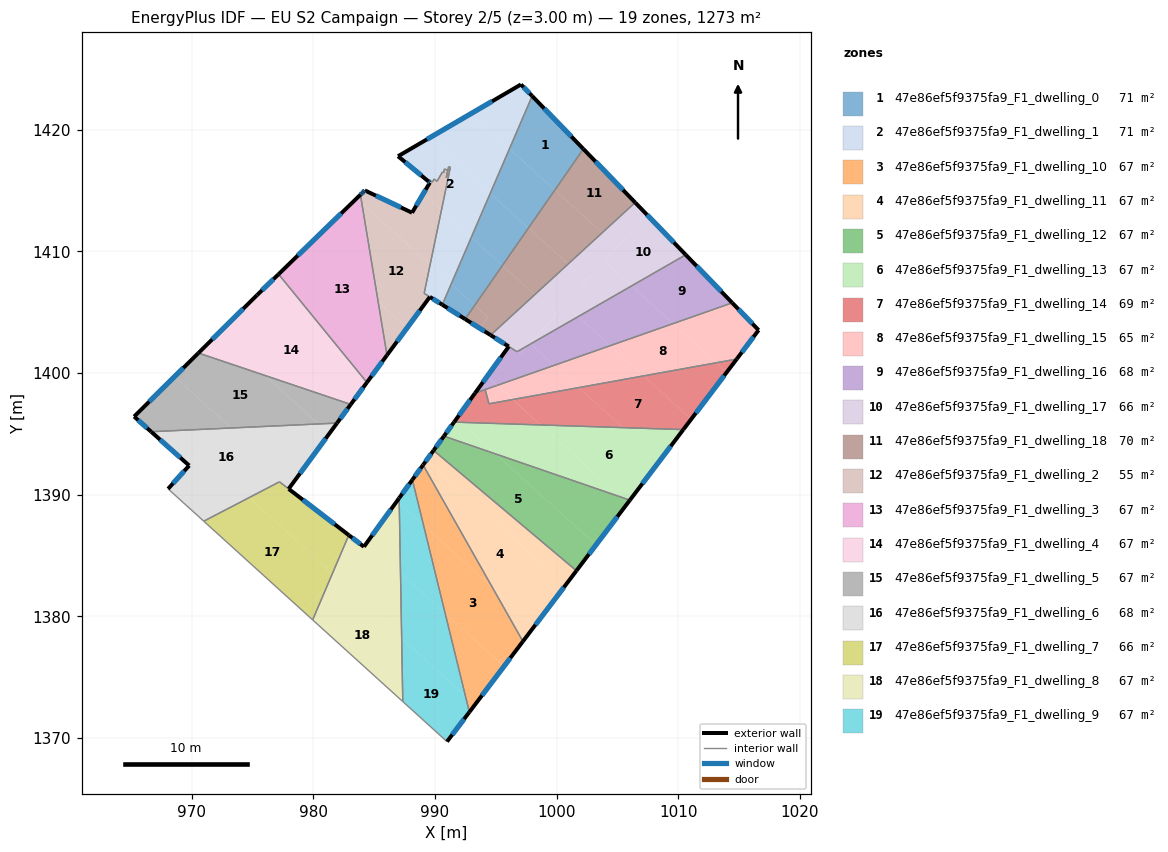
=== STOREY PLAN SPEC (per zone: floor XY polygon, exterior-wall plan segments, windows/doors) ===
zone 1: 47e86ef5f9375fa9_F1_dwelling_0  (71.0 m²)
  floor: (997.99, 1422.77) (1002.20, 1418.42) (999.85, 1415.05) (996.12, 1418.43)
  floor: (999.85, 1415.05) (997.68, 1411.92) (994.54, 1414.77) (996.12, 1418.43)
  floor: (997.68, 1411.92) (995.54, 1408.85) (992.99, 1411.16) (994.54, 1414.77)
  floor: (995.54, 1408.85) (993.27, 1405.57) (991.33, 1407.32) (992.99, 1411.16)
  floor: (993.27, 1405.57) (992.48, 1404.44) (990.60, 1405.62) (991.33, 1407.32)
  exterior wall: (1002.20, 1418.42) – (997.99, 1422.77)  [6.1 m]
    window: (1001.21, 1419.44) – (998.98, 1421.75)  [5.1 m²]
  exterior wall: (990.60, 1405.62) – (992.48, 1404.44)  [2.2 m]
    window: (991.04, 1405.34) – (992.04, 1404.71)  [1.9 m²]
  interior walls: 2
zone 2: 47e86ef5f9375fa9_F1_dwelling_1  (71.4 m²)
  floor: (991.26, 1416.91) (991.12, 1416.96) (990.93, 1416.07) (991.06, 1416.67) (990.78, 1416.78) (990.71, 1416.48) (990.61, 1416.52) (990.16, 1415.76) (989.93, 1415.95) (989.77, 1415.69) (989.54, 1415.88) (989.46, 1415.75) (986.97, 1417.82) (989.52, 1419.31) (994.54, 1414.77) (992.99, 1411.16) (990.53, 1413.38)
  floor: (997.07, 1423.72) (997.99, 1422.77) (996.12, 1418.43) (992.93, 1421.31)
  floor: (996.12, 1418.43) (994.54, 1414.77) (989.52, 1419.31) (992.93, 1421.31)
  floor: (991.33, 1407.32) (990.60, 1405.62) (989.11, 1406.55) (989.60, 1408.90)
  floor: (992.99, 1411.16) (991.33, 1407.32) (989.60, 1408.90) (990.53, 1413.38)
  exterior wall: (986.97, 1417.82) – (989.46, 1415.75)  [3.2 m]
    window: (987.55, 1417.34) – (988.88, 1416.24)  [2.7 m²]
  exterior wall: (997.07, 1423.72) – (986.97, 1417.82)  [11.7 m]
    window: (994.69, 1422.34) – (989.34, 1419.21)  [9.9 m²]
  exterior wall: (997.99, 1422.77) – (997.07, 1423.72)  [1.3 m]
    window: (997.77, 1422.99) – (997.28, 1423.50)  [1.1 m²]
  exterior wall: (989.58, 1406.26) – (990.60, 1405.62)  [1.2 m]
    window: (989.82, 1406.11) – (990.36, 1405.77)  [1.0 m²]
  interior walls: 14
zone 3: 47e86ef5f9375fa9_F1_dwelling_10  (67.0 m²)
  floor: (994.72, 1382.38) (997.23, 1377.95) (995.67, 1375.88) (990.83, 1380.26) (989.06, 1387.50)
  floor: (995.67, 1375.88) (993.29, 1372.75) (992.50, 1373.48) (990.83, 1380.26)
  floor: (989.02, 1392.45) (994.72, 1382.38) (989.06, 1387.50) (988.14, 1391.23)
  floor: (993.29, 1372.75) (992.83, 1372.14) (992.50, 1373.48)
  exterior wall: (989.02, 1392.45) – (988.14, 1391.23)  [1.5 m]
    window: (988.81, 1392.16) – (988.35, 1391.51)  [1.3 m²]
  exterior wall: (992.83, 1372.13) – (997.23, 1377.95)  [7.3 m]
    window: (993.86, 1373.50) – (996.19, 1376.58)  [6.2 m²]
  interior walls: 2
zone 4: 47e86ef5f9375fa9_F1_dwelling_11  (67.0 m²)
  floor: (1000.72, 1382.55) (998.20, 1379.23) (994.72, 1382.38) (989.02, 1392.45) (989.32, 1392.86)
  floor: (998.20, 1379.23) (997.23, 1377.95) (994.72, 1382.38)
  floor: (1001.62, 1383.75) (1000.72, 1382.55) (989.32, 1392.86) (989.89, 1393.64)
  exterior wall: (989.89, 1393.64) – (989.02, 1392.45)  [1.5 m]
    window: (989.68, 1393.36) – (989.22, 1392.73)  [1.2 m²]
  exterior wall: (997.23, 1377.95) – (1001.62, 1383.75)  [7.3 m]
    window: (998.26, 1379.31) – (1000.59, 1382.39)  [6.1 m²]
  interior walls: 2
zone 5: 47e86ef5f9375fa9_F1_dwelling_12  (67.0 m²)
  floor: (994.98, 1393.35) (1003.24, 1385.88) (1001.62, 1383.75) (989.89, 1393.64) (990.73, 1394.81)
  floor: (1005.22, 1389.83) (1005.82, 1389.29) (1003.24, 1385.88) (994.98, 1393.35)
  floor: (1006.02, 1389.55) (1005.82, 1389.29) (1005.22, 1389.83)
  exterior wall: (990.73, 1394.81) – (989.89, 1393.64)  [1.4 m]
    window: (990.53, 1394.54) – (990.08, 1393.92)  [1.2 m²]
  exterior wall: (1001.62, 1383.75) – (1006.02, 1389.55)  [7.3 m]
    window: (1002.66, 1385.11) – (1004.99, 1388.19)  [6.1 m²]
  interior walls: 2
zone 6: 47e86ef5f9375fa9_F1_dwelling_13  (67.0 m²)
  floor: (1008.47, 1392.79) (1006.02, 1389.55) (1005.22, 1389.83) (998.70, 1395.73) (1005.45, 1395.51)
  floor: (1005.22, 1389.83) (994.98, 1393.35) (992.11, 1395.95) (998.70, 1395.74)
  floor: (994.98, 1393.35) (990.73, 1394.81) (991.57, 1395.97) (992.11, 1395.95)
  floor: (1010.41, 1395.35) (1008.47, 1392.79) (1005.45, 1395.51)
  exterior wall: (991.57, 1395.97) – (990.73, 1394.81)  [1.4 m]
    window: (991.37, 1395.70) – (990.93, 1395.08)  [1.2 m²]
  exterior wall: (1006.02, 1389.55) – (1010.41, 1395.35)  [7.3 m]
    window: (1007.05, 1390.92) – (1009.38, 1393.99)  [6.1 m²]
  interior walls: 2
zone 7: 47e86ef5f9375fa9_F1_dwelling_14  (68.6 m²)
  floor: (1011.06, 1396.21) (1010.41, 1395.35) (1005.45, 1395.51) (1001.81, 1398.80) (1007.14, 1399.76)
  floor: (1005.45, 1395.51) (998.70, 1395.73) (996.39, 1397.82) (1001.81, 1398.80)
  floor: (1013.98, 1400.07) (1011.06, 1396.21) (1007.14, 1399.76) (1013.13, 1400.85)
  floor: (996.39, 1397.82) (998.70, 1395.74) (992.11, 1395.95) (992.02, 1396.04) (991.78, 1396.26) (993.29, 1398.35) (994.12, 1398.64) (994.44, 1397.47)
  floor: (1014.80, 1401.15) (1013.98, 1400.07) (1013.13, 1400.85)
  floor: (992.02, 1396.04) (992.11, 1395.95) (991.57, 1395.97) (991.78, 1396.25)
  exterior wall: (1010.41, 1395.35) – (1014.80, 1401.15)  [7.3 m]
    window: (1011.44, 1396.71) – (1013.77, 1399.79)  [6.1 m²]
  exterior wall: (993.29, 1398.35) – (991.57, 1395.97)  [2.9 m]
    window: (992.89, 1397.79) – (991.97, 1396.53)  [2.5 m²]
  interior walls: 4
zone 8: 47e86ef5f9375fa9_F1_dwelling_15  (65.3 m²)
  floor: (1013.13, 1400.85) (1007.14, 1399.76) (1004.40, 1402.25) (1009.57, 1404.06)
  floor: (1007.14, 1399.76) (1001.81, 1398.80) (999.79, 1400.63) (1004.40, 1402.25)
  floor: (1014.43, 1405.77) (1016.60, 1403.53) (1014.80, 1401.15) (1013.13, 1400.85) (1009.57, 1404.06)
  floor: (1001.81, 1398.80) (996.39, 1397.82) (995.11, 1398.99) (999.79, 1400.63)
  floor: (996.39, 1397.82) (994.44, 1397.47) (994.13, 1398.64) (995.10, 1398.98)
  exterior wall: (1016.60, 1403.53) – (1014.43, 1405.77)  [3.1 m]
    window: (1016.09, 1404.05) – (1014.94, 1405.24)  [2.6 m²]
  exterior wall: (1014.80, 1401.15) – (1016.60, 1403.53)  [3.0 m]
    window: (1015.22, 1401.71) – (1016.18, 1402.97)  [2.5 m²]
  interior walls: 3
zone 9: 47e86ef5f9375fa9_F1_dwelling_16  (67.7 m²)
  floor: (1010.61, 1409.72) (1014.43, 1405.77) (1009.57, 1404.06) (1006.15, 1407.16)
  floor: (997.67, 1402.29) (997.20, 1401.77) (997.03, 1401.58) (996.75, 1401.75)
  floor: (1009.57, 1404.06) (1004.40, 1402.25) (1001.76, 1404.63) (1006.15, 1407.16)
  floor: (1004.40, 1402.25) (999.79, 1400.63) (997.85, 1402.39) (1001.76, 1404.63)
  floor: (999.79, 1400.63) (995.11, 1398.99) (994.29, 1399.73) (996.06, 1402.18) (997.03, 1401.58) (997.20, 1401.77) (997.67, 1402.29) (997.85, 1402.39)
  floor: (995.10, 1398.98) (993.29, 1398.35) (994.29, 1399.72)
  exterior wall: (1014.43, 1405.77) – (1010.61, 1409.72)  [5.5 m]
    window: (1013.53, 1406.70) – (1011.51, 1408.79)  [4.6 m²]
  exterior wall: (996.06, 1402.18) – (993.29, 1398.35)  [4.7 m]
    window: (995.41, 1401.28) – (993.94, 1399.25)  [4.0 m²]
  interior walls: 4
zone 10: 47e86ef5f9375fa9_F1_dwelling_17  (66.3 m²)
  floor: (1005.00, 1410.39) (1002.47, 1407.59) (1000.95, 1408.97) (1003.74, 1411.53)
  floor: (1002.47, 1407.59) (999.98, 1404.83) (998.20, 1406.44) (1000.95, 1408.97)
  floor: (1006.45, 1414.02) (1007.40, 1413.04) (1005.00, 1410.39) (1003.74, 1411.53)
  floor: (999.98, 1404.83) (997.68, 1402.29) (996.75, 1401.76) (996.23, 1402.08) (994.58, 1403.12) (998.20, 1406.44)
  floor: (1006.15, 1407.16) (1001.76, 1404.63) (1000.68, 1405.61) (1003.91, 1409.18)
  floor: (1001.76, 1404.63) (997.85, 1402.39) (997.81, 1402.43) (1000.68, 1405.61)
  floor: (1007.40, 1413.04) (1010.61, 1409.72) (1006.15, 1407.16) (1003.91, 1409.18)
  exterior wall: (994.57, 1403.12) – (996.06, 1402.19)  [1.8 m]
    window: (994.92, 1402.90) – (995.71, 1402.41)  [1.5 m²]
  exterior wall: (1010.61, 1409.72) – (1006.45, 1414.02)  [6.0 m]
    window: (1009.63, 1410.73) – (1007.43, 1413.01)  [5.0 m²]
  interior walls: 3
zone 11: 47e86ef5f9375fa9_F1_dwelling_18  (70.4 m²)
  floor: (998.20, 1406.44) (994.58, 1403.12) (992.48, 1404.44) (993.67, 1403.69) (994.35, 1404.59) (993.27, 1405.57) (995.54, 1408.85)
  floor: (1002.20, 1418.42) (1006.45, 1414.02) (1003.74, 1411.53) (999.85, 1415.05)
  floor: (994.35, 1404.59) (993.67, 1403.69) (992.48, 1404.44) (993.27, 1405.57)
  floor: (1003.74, 1411.53) (1000.95, 1408.97) (997.68, 1411.92) (999.85, 1415.05)
  floor: (1000.95, 1408.97) (998.20, 1406.44) (995.54, 1408.85) (997.68, 1411.92)
  exterior wall: (1006.45, 1414.02) – (1002.20, 1418.42)  [6.1 m]
    window: (1005.45, 1415.05) – (1003.20, 1417.39)  [5.2 m²]
  exterior wall: (992.48, 1404.44) – (994.57, 1403.12)  [2.5 m]
    window: (992.97, 1404.13) – (994.08, 1403.43)  [2.1 m²]
  interior walls: 2
zone 12: 47e86ef5f9375fa9_F1_dwelling_2  (55.1 m²)
  floor: (989.60, 1408.90) (989.11, 1406.55) (989.58, 1406.26) (987.85, 1403.92) (987.79, 1403.83) (987.73, 1403.75) (987.70, 1403.71) (985.33, 1405.86) (983.98, 1413.98)
  floor: (991.26, 1416.91) (990.53, 1413.38) (989.03, 1414.73) (989.58, 1415.66) (989.46, 1415.75) (989.54, 1415.88) (989.77, 1415.69) (989.93, 1415.95) (990.16, 1415.76) (990.61, 1416.52) (990.71, 1416.48) (990.78, 1416.78) (991.06, 1416.67) (990.93, 1416.07) (991.12, 1416.96)
  floor: (987.70, 1403.71) (986.05, 1401.47) (985.33, 1405.86)
  floor: (989.03, 1414.73) (990.53, 1413.38) (989.60, 1408.90) (983.98, 1413.98) (983.87, 1414.66) (984.23, 1415.01) (988.11, 1413.18)
  exterior wall: (984.01, 1414.79) – (983.87, 1414.66)  [0.2 m]
    window: (983.97, 1414.76) – (983.90, 1414.69)  [0.2 m²]
  exterior wall: (984.12, 1414.90) – (984.01, 1414.79)  [0.2 m]
    window: (984.09, 1414.87) – (984.03, 1414.81)  [0.1 m²]
  exterior wall: (984.23, 1415.01) – (984.12, 1414.90)  [0.2 m]
    window: (984.21, 1414.98) – (984.15, 1414.93)  [0.1 m²]
  exterior wall: (988.11, 1413.18) – (984.23, 1415.01)  [4.3 m]
    window: (987.20, 1413.61) – (985.15, 1414.58)  [3.6 m²]
  exterior wall: (989.58, 1415.66) – (988.11, 1413.18)  [2.9 m]
    window: (989.24, 1415.07) – (988.46, 1413.76)  [2.4 m²]
  exterior wall: (989.46, 1415.75) – (989.58, 1415.66)  [0.2 m]
    window: (989.49, 1415.73) – (989.55, 1415.68)  [0.1 m²]
  exterior wall: (986.05, 1401.47) – (989.58, 1406.26)  [5.9 m]
    window: (986.88, 1402.59) – (988.75, 1405.13)  [5.0 m²]
  interior walls: 14
zone 13: 47e86ef5f9375fa9_F1_dwelling_3  (67.0 m²)
  floor: (983.87, 1414.66) (983.98, 1413.98) (983.56, 1414.36)
  floor: (983.98, 1413.98) (986.05, 1401.47) (984.41, 1399.23) (977.14, 1408.12) (983.87, 1414.66) (983.56, 1414.36)
  exterior wall: (984.41, 1399.23) – (986.05, 1401.47)  [2.8 m]
    window: (984.79, 1399.75) – (985.67, 1400.94)  [2.3 m²]
  exterior wall: (983.87, 1414.66) – (977.14, 1408.12)  [9.4 m]
    window: (982.29, 1413.12) – (978.72, 1409.66)  [7.9 m²]
  interior walls: 2
zone 14: 47e86ef5f9375fa9_F1_dwelling_4  (67.0 m²)
  floor: (983.69, 1400.10) (984.41, 1399.23) (983.08, 1397.42) (976.03, 1399.80) (972.20, 1403.27) (975.37, 1406.40) (976.03, 1407.04)
  floor: (977.14, 1408.12) (983.69, 1400.10) (976.03, 1407.04)
  floor: (976.03, 1399.80) (970.56, 1401.65) (972.20, 1403.27)
  exterior wall: (983.08, 1397.42) – (984.41, 1399.23)  [2.2 m]
    window: (983.39, 1397.85) – (984.09, 1398.80)  [1.9 m²]
  exterior wall: (975.37, 1406.40) – (970.56, 1401.65)  [6.8 m]
    window: (974.24, 1405.29) – (971.69, 1402.76)  [5.7 m²]
  exterior wall: (977.14, 1408.12) – (975.37, 1406.40)  [2.5 m]
    window: (976.73, 1407.72) – (975.79, 1406.81)  [2.1 m²]
  interior walls: 2
zone 15: 47e86ef5f9375fa9_F1_dwelling_5  (67.0 m²)
  floor: (976.03, 1399.80) (980.43, 1395.82) (973.25, 1395.48) (968.59, 1399.70) (968.63, 1399.74) (970.56, 1401.65)
  floor: (973.25, 1395.48) (966.67, 1395.18) (965.27, 1396.42) (968.59, 1399.70)
  floor: (983.08, 1397.42) (981.95, 1395.89) (980.43, 1395.82) (976.03, 1399.80)
  exterior wall: (981.95, 1395.89) – (983.08, 1397.42)  [1.9 m]
    window: (982.21, 1396.25) – (982.81, 1397.06)  [1.6 m²]
  exterior wall: (965.27, 1396.42) – (966.67, 1395.18)  [1.9 m]
    window: (965.60, 1396.13) – (966.34, 1395.47)  [1.6 m²]
  exterior wall: (970.56, 1401.65) – (965.27, 1396.42)  [7.4 m]
    window: (969.32, 1400.42) – (966.51, 1397.65)  [6.3 m²]
  interior walls: 2
zone 16: 47e86ef5f9375fa9_F1_dwelling_6  (67.9 m²)
  floor: (977.22, 1391.06) (974.72, 1389.76) (970.71, 1393.40) (969.80, 1392.40) (966.67, 1395.18) (973.25, 1395.48) (978.29, 1390.92) (977.97, 1390.48)
  floor: (974.72, 1389.76) (971.00, 1387.82) (968.06, 1390.48) (970.71, 1393.40)
  floor: (981.31, 1395.02) (978.33, 1390.96) (978.29, 1390.92) (973.25, 1395.48) (980.43, 1395.82)
  floor: (981.95, 1395.89) (981.31, 1395.02) (980.43, 1395.82)
  exterior wall: (969.80, 1392.40) – (968.06, 1390.48)  [2.6 m]
    window: (969.39, 1391.95) – (968.47, 1390.93)  [2.2 m²]
  exterior wall: (966.67, 1395.18) – (969.80, 1392.40)  [4.2 m]
    window: (967.41, 1394.52) – (969.06, 1393.05)  [3.5 m²]
  exterior wall: (977.97, 1390.48) – (981.95, 1395.89)  [6.7 m]
    window: (978.91, 1391.75) – (981.01, 1394.62)  [5.7 m²]
  interior walls: 4
zone 17: 47e86ef5f9375fa9_F1_dwelling_7  (66.1 m²)
  floor: (981.11, 1383.98) (981.01, 1383.87) (981.52, 1383.41) (981.15, 1382.53) (979.20, 1380.38) (971.00, 1387.82) (974.73, 1389.76)
  floor: (982.91, 1386.68) (982.35, 1385.35) (981.11, 1383.98) (974.73, 1389.76) (977.21, 1391.06) (977.97, 1390.48)
  floor: (981.15, 1382.53) (979.94, 1379.71) (979.20, 1380.38)
  floor: (982.35, 1385.35) (981.52, 1383.41) (981.01, 1383.87)
  exterior wall: (982.91, 1386.68) – (977.97, 1390.48)  [6.2 m]
    window: (981.75, 1387.57) – (979.14, 1389.59)  [5.3 m²]
  interior walls: 4
zone 18: 47e86ef5f9375fa9_F1_dwelling_8  (67.0 m²)
  floor: (987.26, 1378.21) (987.35, 1373.00) (979.94, 1379.71) (981.15, 1382.53) (981.75, 1383.20)
  floor: (987.16, 1383.58) (987.26, 1378.22) (981.52, 1383.41) (982.35, 1385.35) (983.29, 1386.39) (984.16, 1385.72) (984.41, 1386.07)
  floor: (981.75, 1383.20) (981.15, 1382.53) (981.52, 1383.41)
  floor: (987.06, 1389.73) (987.06, 1389.31) (986.88, 1389.48)
  floor: (983.29, 1386.39) (982.35, 1385.35) (982.91, 1386.68)
  floor: (987.06, 1389.31) (987.16, 1383.58) (984.41, 1386.07) (986.88, 1389.48)
  exterior wall: (984.16, 1385.72) – (982.91, 1386.68)  [1.6 m]
    window: (983.87, 1385.95) – (983.21, 1386.45)  [1.3 m²]
  exterior wall: (987.05, 1389.73) – (984.16, 1385.72)  [4.9 m]
    window: (986.38, 1388.79) – (984.84, 1386.66)  [4.2 m²]
  interior walls: 3
zone 19: 47e86ef5f9375fa9_F1_dwelling_9  (67.0 m²)
  floor: (990.83, 1380.26) (992.50, 1373.48) (987.26, 1378.22) (987.16, 1383.58)
  floor: (992.50, 1373.48) (992.83, 1372.14) (990.99, 1369.71) (987.35, 1373.00) (987.26, 1378.21)
  floor: (989.06, 1387.50) (990.83, 1380.26) (987.16, 1383.58) (987.06, 1389.31)
  floor: (988.14, 1391.23) (989.06, 1387.50) (987.06, 1389.31) (987.06, 1389.72)
  exterior wall: (988.14, 1391.23) – (987.05, 1389.73)  [1.9 m]
    window: (987.89, 1390.88) – (987.31, 1390.08)  [1.6 m²]
  exterior wall: (990.99, 1369.71) – (992.83, 1372.13)  [3.0 m]
    window: (991.42, 1370.28) – (992.39, 1371.56)  [2.6 m²]
  interior walls: 3

=== DERIVED (storey summary) ===
Building: EU S2 Campaign
Storey: 2 of 5  (floor level z = 3.00 m)
Storey gross floor area: 1272.6 m²
Zones on this storey: 19
  - 47e86ef5f9375fa9_F1_dwelling_0: floor 71.0 m²; exterior wall 8.3 m (24.8 m²); 2 window(s) 7.0 m²; WWR 28.1%
  - 47e86ef5f9375fa9_F1_dwelling_1: floor 71.4 m²; exterior wall 17.5 m (52.4 m²); 4 window(s) 14.7 m²; WWR 28.1%
  - 47e86ef5f9375fa9_F1_dwelling_10: floor 67.0 m²; exterior wall 8.8 m (26.4 m²); 2 window(s) 7.4 m²; WWR 28.1%
  - 47e86ef5f9375fa9_F1_dwelling_11: floor 67.0 m²; exterior wall 8.8 m (26.3 m²); 2 window(s) 7.4 m²; WWR 28.1%
  - 47e86ef5f9375fa9_F1_dwelling_12: floor 67.0 m²; exterior wall 8.7 m (26.2 m²); 2 window(s) 7.4 m²; WWR 28.1%
  - 47e86ef5f9375fa9_F1_dwelling_13: floor 67.0 m²; exterior wall 8.7 m (26.1 m²); 2 window(s) 7.3 m²; WWR 28.1%
  - 47e86ef5f9375fa9_F1_dwelling_14: floor 68.6 m²; exterior wall 10.2 m (30.6 m²); 2 window(s) 8.6 m²; WWR 28.1%
  - 47e86ef5f9375fa9_F1_dwelling_15: floor 65.3 m²; exterior wall 6.1 m (18.3 m²); 2 window(s) 5.2 m²; WWR 28.1%
  - 47e86ef5f9375fa9_F1_dwelling_16: floor 67.7 m²; exterior wall 10.2 m (30.7 m²); 2 window(s) 8.6 m²; WWR 28.1%
  - 47e86ef5f9375fa9_F1_dwelling_17: floor 66.3 m²; exterior wall 7.7 m (23.2 m²); 2 window(s) 6.5 m²; WWR 28.1%
  - 47e86ef5f9375fa9_F1_dwelling_18: floor 70.4 m²; exterior wall 8.6 m (25.8 m²); 2 window(s) 7.3 m²; WWR 28.1%
  - 47e86ef5f9375fa9_F1_dwelling_2: floor 55.1 m²; exterior wall 13.8 m (41.3 m²); 7 window(s) 11.6 m²; WWR 28.1%
  - 47e86ef5f9375fa9_F1_dwelling_3: floor 67.0 m²; exterior wall 12.2 m (36.5 m²); 2 window(s) 10.3 m²; WWR 28.1%
  - 47e86ef5f9375fa9_F1_dwelling_4: floor 67.0 m²; exterior wall 11.5 m (34.4 m²); 3 window(s) 9.7 m²; WWR 28.1%
  - 47e86ef5f9375fa9_F1_dwelling_5: floor 67.0 m²; exterior wall 11.2 m (33.6 m²); 3 window(s) 9.5 m²; WWR 28.1%
  - 47e86ef5f9375fa9_F1_dwelling_6: floor 67.9 m²; exterior wall 13.5 m (40.4 m²); 3 window(s) 11.4 m²; WWR 28.1%
  - 47e86ef5f9375fa9_F1_dwelling_7: floor 66.1 m²; exterior wall 6.2 m (18.7 m²); 1 window(s) 5.3 m²; WWR 28.1%
  - 47e86ef5f9375fa9_F1_dwelling_8: floor 67.0 m²; exterior wall 6.5 m (19.5 m²); 2 window(s) 5.5 m²; WWR 28.1%
  - 47e86ef5f9375fa9_F1_dwelling_9: floor 67.0 m²; exterior wall 4.9 m (14.7 m²); 2 window(s) 4.1 m²; WWR 28.1%
Zone adjacency (shared interzone walls):
  - 47e86ef5f9375fa9_F1_dwelling_0 ↔ 47e86ef5f9375fa9_F1_dwelling_1
  - 47e86ef5f9375fa9_F1_dwelling_0 ↔ 47e86ef5f9375fa9_F1_dwelling_18
  - 47e86ef5f9375fa9_F1_dwelling_1 ↔ 47e86ef5f9375fa9_F1_dwelling_2
  - 47e86ef5f9375fa9_F1_dwelling_10 ↔ 47e86ef5f9375fa9_F1_dwelling_11
  - 47e86ef5f9375fa9_F1_dwelling_10 ↔ 47e86ef5f9375fa9_F1_dwelling_9
  - 47e86ef5f9375fa9_F1_dwelling_11 ↔ 47e86ef5f9375fa9_F1_dwelling_12
  - 47e86ef5f9375fa9_F1_dwelling_12 ↔ 47e86ef5f9375fa9_F1_dwelling_13
  - 47e86ef5f9375fa9_F1_dwelling_13 ↔ 47e86ef5f9375fa9_F1_dwelling_14
  - 47e86ef5f9375fa9_F1_dwelling_14 ↔ 47e86ef5f9375fa9_F1_dwelling_15
  - 47e86ef5f9375fa9_F1_dwelling_14 ↔ 47e86ef5f9375fa9_F1_dwelling_16
  - 47e86ef5f9375fa9_F1_dwelling_15 ↔ 47e86ef5f9375fa9_F1_dwelling_16
  - 47e86ef5f9375fa9_F1_dwelling_16 ↔ 47e86ef5f9375fa9_F1_dwelling_17
  - 47e86ef5f9375fa9_F1_dwelling_17 ↔ 47e86ef5f9375fa9_F1_dwelling_18
  - 47e86ef5f9375fa9_F1_dwelling_2 ↔ 47e86ef5f9375fa9_F1_dwelling_3
  - 47e86ef5f9375fa9_F1_dwelling_3 ↔ 47e86ef5f9375fa9_F1_dwelling_4
  - 47e86ef5f9375fa9_F1_dwelling_4 ↔ 47e86ef5f9375fa9_F1_dwelling_5
  - 47e86ef5f9375fa9_F1_dwelling_5 ↔ 47e86ef5f9375fa9_F1_dwelling_6
  - 47e86ef5f9375fa9_F1_dwelling_6 ↔ 47e86ef5f9375fa9_F1_dwelling_7
  - 47e86ef5f9375fa9_F1_dwelling_7 ↔ 47e86ef5f9375fa9_F1_dwelling_8
  - 47e86ef5f9375fa9_F1_dwelling_8 ↔ 47e86ef5f9375fa9_F1_dwelling_9